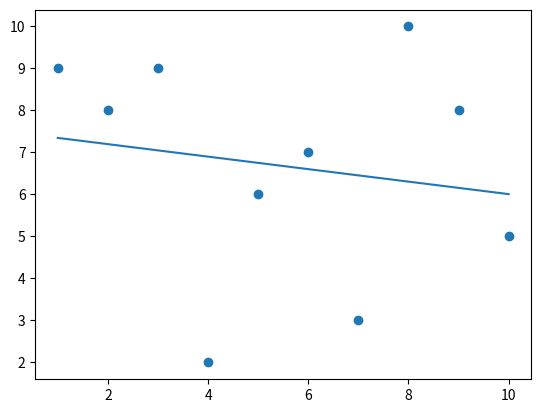

Write Python code to recreate this figure.
import math, matplotlib.pyplot as plt, numpy as np, random

data_x = []
data_y = []

# random pts
data_x = [1, 2, 3, 4, 5, 6, 7, 8, 9, 10]
for i in range(10):
    data_y.append(random.randint(0, 10))

# semicircle
# d = 50
# for i in range(-d, d):
#     data_x.append(i / d)
#     data_y.append(math.sqrt(1 - (i / d) ** 2))

# sine wave
# d = 20
# lb = -4 * d
# ub = 4 * d
# for i in range(lb, ub):
#     data_x.append(i / d)
#     data_y.append(math.sin(i / d))

# cosine wave
# d = 20
# lb = -4 * d
# ub = 4 * d
# for i in range(lb, ub):
#     data_x.append(i / d)
#     data_y.append(math.cos(i / d))

n = 1
coeffs = []
for i in range(n + 1):
    coeffs.append(0)
epochs = 1000
l = 0.01

def calcError(x_exp, y_exp, coeffs):
    error = 0
    n = len(x_exp)
    for i in range(n):
        error += (y_exp[i] - eq(coeffs, x_exp[i])) ** 2
    return error / n

def eq(coeffs, x):
    y = 0
    for i in range(len(coeffs)):
        y += coeffs[i] * x ** i
    return y

def diff(x_exp, y_exp, coeffs):
    dE = []
    for i in range(len(coeffs)): dE.append(0)
    n = len(x_exp)
    for i in range(len(coeffs)):
        for j in range(n):
            dE[i] += -2 * (y_exp[j] - eq(coeffs, x_exp[j])) * x_exp[j] ** i
        coeffs[i] -= l * dE[i] / n
    return coeffs

for i in range(epochs):
    coeffs = diff(data_x, data_y, coeffs)

x = np.array(data_x)
y = eq(coeffs, x)
plt.scatter(data_x, data_y)
plt.plot(x, y)
coeffs.reverse()
print(calcError(data_x, data_y, coeffs), coeffs)

plt.show()